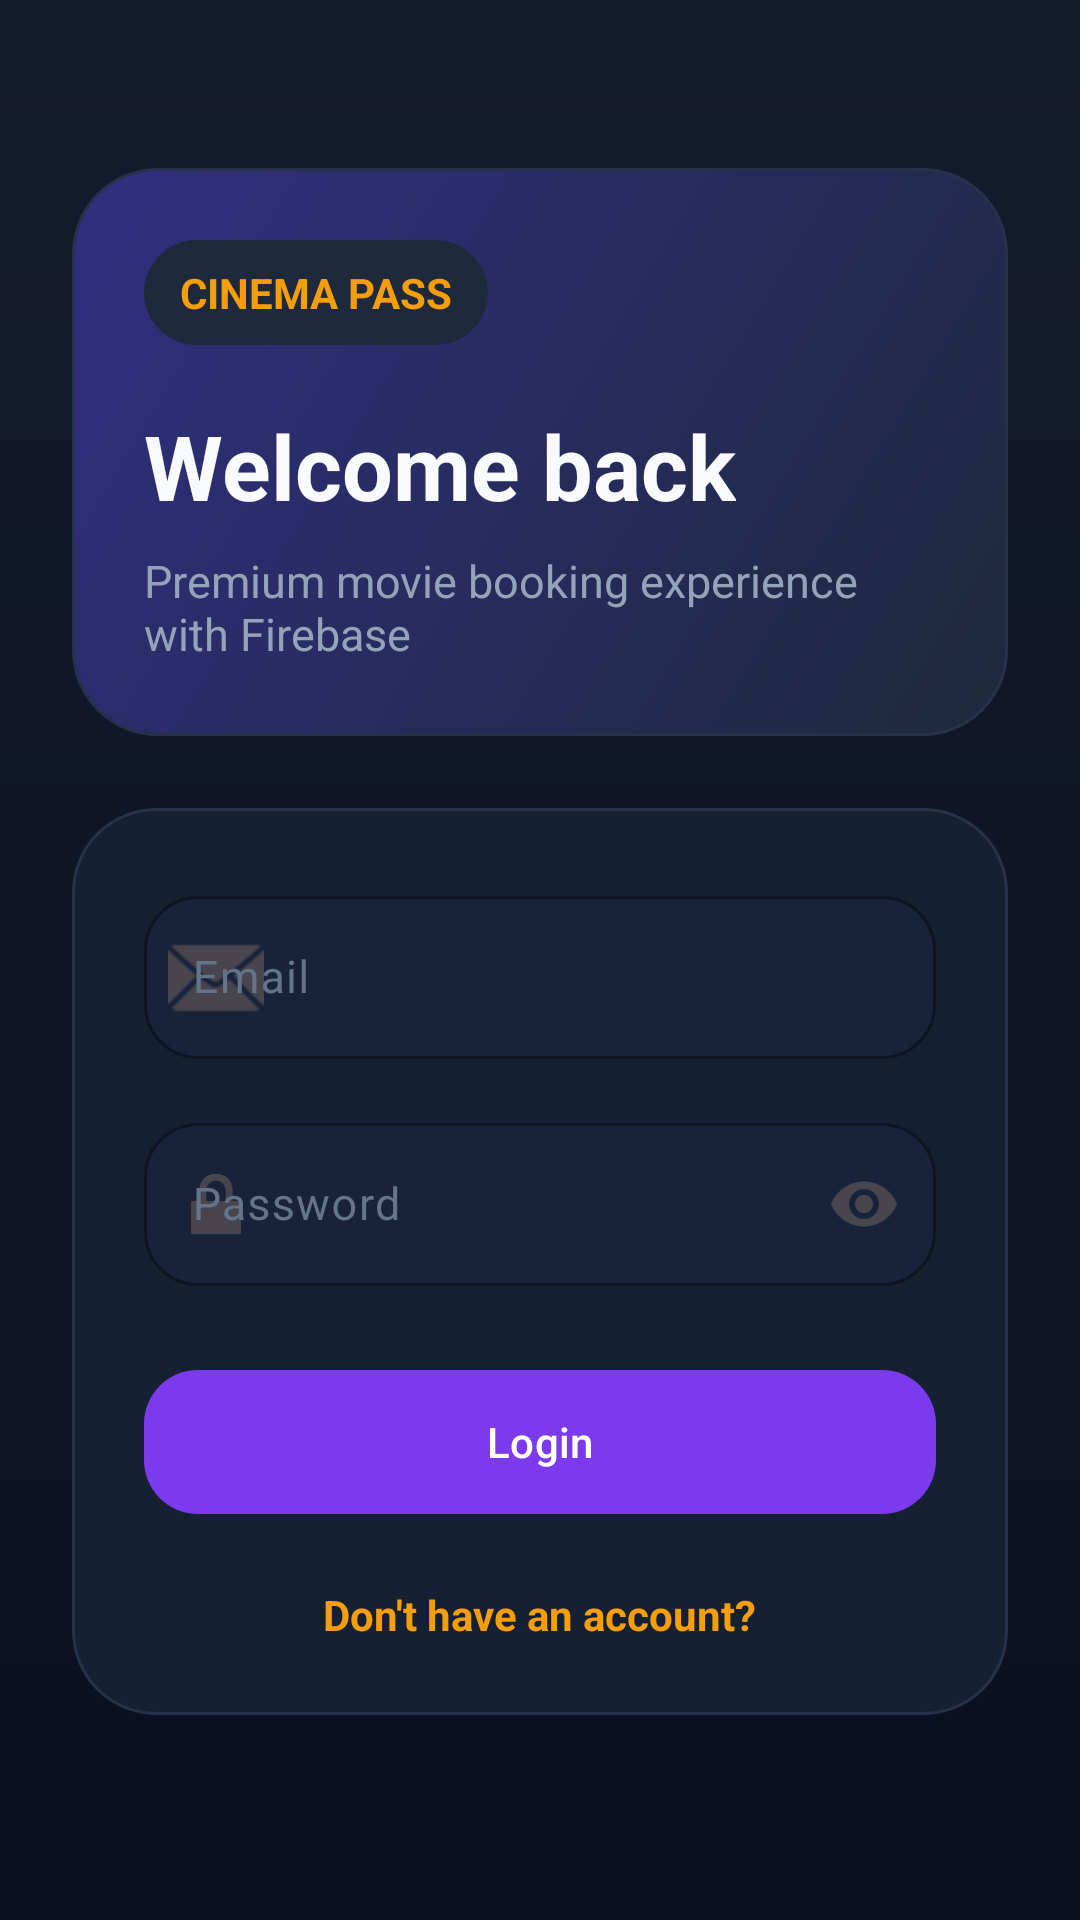

This screen was rendered from an Android layout file. Write that file and the resources it references.
<!-- AndroidManifest.xml: application theme Theme.MovieTicketApp -->
<!-- res/layout/activity_login.xml -->
<?xml version="1.0" encoding="utf-8"?>
<FrameLayout xmlns:android="http://schemas.android.com/apk/res/android"
    xmlns:app="http://schemas.android.com/apk/res-auto"
    android:layout_width="match_parent"
    android:layout_height="match_parent"
    android:background="@drawable/bg_app_gradient">

    <ScrollView
        android:layout_width="match_parent"
        android:layout_height="match_parent"
        android:fillViewport="true">

        <LinearLayout
            android:layout_width="match_parent"
            android:layout_height="wrap_content"
            android:orientation="vertical"
            android:padding="@dimen/space_24">

            <LinearLayout
                android:layout_width="match_parent"
                android:layout_height="wrap_content"
                android:layout_marginTop="@dimen/space_32"
                android:background="@drawable/bg_hero_card"
                android:orientation="vertical"
                android:padding="@dimen/space_24">

                <TextView
                    android:layout_width="wrap_content"
                    android:layout_height="wrap_content"
                    android:background="@drawable/bg_badge"
                    android:paddingStart="@dimen/space_12"
                    android:paddingTop="@dimen/space_8"
                    android:paddingEnd="@dimen/space_12"
                    android:paddingBottom="@dimen/space_8"
                    android:text="CINEMA PASS"
                    android:textColor="@color/color_secondary"
                    android:textStyle="bold" />

                <TextView
                    android:layout_width="wrap_content"
                    android:layout_height="wrap_content"
                    android:layout_marginTop="@dimen/space_20"
                    android:text="@string/welcome_back"
                    android:textColor="@color/color_text_primary"
                    android:textSize="30sp"
                    android:textStyle="bold" />

                <TextView
                    android:layout_width="match_parent"
                    android:layout_height="wrap_content"
                    android:layout_marginTop="@dimen/space_8"
                    android:text="@string/cinema_subtitle"
                    android:textColor="@color/color_text_secondary"
                    android:textSize="15sp" />
            </LinearLayout>

            <com.google.android.material.card.MaterialCardView
                android:layout_width="match_parent"
                android:layout_height="wrap_content"
                android:layout_marginTop="@dimen/space_24"
                app:cardBackgroundColor="@color/color_card"
                app:cardCornerRadius="@dimen/radius_large"
                app:strokeColor="@color/color_stroke">

                <LinearLayout
                    android:layout_width="match_parent"
                    android:layout_height="wrap_content"
                    android:orientation="vertical"
                    android:padding="@dimen/space_24">

                    <com.google.android.material.textfield.TextInputLayout
                        android:id="@+id/layoutEmail"
                        style="@style/Widget.MovieVerse.TextInputLayout"
                        android:layout_width="match_parent"
                        android:layout_height="wrap_content"
                        android:hint="@string/email"
                        app:startIconDrawable="@android:drawable/ic_dialog_email">

                        <com.google.android.material.textfield.TextInputEditText
                            android:id="@+id/edtEmail"
                            style="@style/Widget.MovieVerse.TextInputEditText"
                            android:layout_width="match_parent"
                            android:layout_height="wrap_content"
                            android:inputType="textEmailAddress" />
                    </com.google.android.material.textfield.TextInputLayout>

                    <com.google.android.material.textfield.TextInputLayout
                        android:id="@+id/layoutPassword"
                        style="@style/Widget.MovieVerse.TextInputLayout"
                        android:layout_width="match_parent"
                        android:layout_height="wrap_content"
                        android:layout_marginTop="@dimen/space_16"
                        android:hint="@string/password"
                        app:endIconMode="password_toggle"
                        app:startIconDrawable="@android:drawable/ic_lock_lock">

                        <com.google.android.material.textfield.TextInputEditText
                            android:id="@+id/edtPassword"
                            style="@style/Widget.MovieVerse.TextInputEditText"
                            android:layout_width="match_parent"
                            android:layout_height="wrap_content"
                            android:inputType="textPassword" />
                    </com.google.android.material.textfield.TextInputLayout>

                    <com.google.android.material.button.MaterialButton
                        android:id="@+id/btnLogin"
                        style="@style/Widget.MovieVerse.Button.Primary"
                        android:layout_width="match_parent"
                        android:layout_height="wrap_content"
                        android:layout_marginTop="@dimen/space_24"
                        android:text="@string/login" />

                    <TextView
                        android:id="@+id/txtRegister"
                        android:layout_width="wrap_content"
                        android:layout_height="wrap_content"
                        android:layout_gravity="center_horizontal"
                        android:layout_marginTop="@dimen/space_20"
                        android:text="@string/dont_have_account"
                        android:textColor="@color/color_secondary"
                        android:textStyle="bold" />
                </LinearLayout>
            </com.google.android.material.card.MaterialCardView>
        </LinearLayout>
    </ScrollView>

    <FrameLayout
        android:id="@+id/loadingOverlay"
        android:layout_width="match_parent"
        android:layout_height="match_parent"
        android:background="@color/color_overlay"
        android:clickable="true"
        android:focusable="true"
        android:visibility="gone">

        <LinearLayout
            android:layout_width="wrap_content"
            android:layout_height="wrap_content"
            android:layout_gravity="center"
            android:background="@drawable/bg_loading_overlay"
            android:gravity="center"
            android:orientation="vertical"
            android:padding="@dimen/space_24">

            <com.google.android.material.progressindicator.CircularProgressIndicator
                android:layout_width="wrap_content"
                android:layout_height="wrap_content"
                app:indicatorColor="@color/color_secondary" />

            <TextView
                android:layout_width="wrap_content"
                android:layout_height="wrap_content"
                android:layout_marginTop="@dimen/space_12"
                android:text="@string/please_wait"
                android:textColor="@color/color_text_primary" />
        </LinearLayout>
    </FrameLayout>

</FrameLayout>
<!-- resources referenced by this layout -->
<resources>
  <color name="color_card">#162033</color>
  <color name="color_overlay">#99060A16</color>
  <color name="color_secondary">#F59E0B</color>
  <color name="color_stroke">#26324A</color>
  <color name="color_text_primary">#F8FAFC</color>
  <color name="color_text_secondary">#94A3B8</color>
  <dimen name="radius_large">28dp</dimen>
  <dimen name="space_12">12dp</dimen>
  <dimen name="space_16">16dp</dimen>
  <dimen name="space_20">20dp</dimen>
  <dimen name="space_24">24dp</dimen>
  <dimen name="space_32">32dp</dimen>
  <dimen name="space_8">8dp</dimen>
  <!-- drawable bg_app_gradient (drawable) -->
  <?xml version="1.0" encoding="utf-8"?>
  <shape xmlns:android="http://schemas.android.com/apk/res/android">
      <gradient
          android:angle="270"
          android:endColor="@color/color_gradient_end"
          android:startColor="@color/color_gradient_start" />
  </shape>
  <!-- drawable bg_badge (drawable) -->
  <?xml version="1.0" encoding="utf-8"?>
  <shape xmlns:android="http://schemas.android.com/apk/res/android">
      <corners android:radius="999dp" />
      <solid android:color="@color/color_chip" />
  </shape>
  <!-- drawable bg_loading_overlay (drawable) -->
  <?xml version="1.0" encoding="utf-8"?>
  <shape xmlns:android="http://schemas.android.com/apk/res/android">
      <corners android:radius="@dimen/radius_large" />
      <solid android:color="#C0141D33" />
  </shape>
  <string name="cinema_subtitle">Premium movie booking experience with Firebase</string>
  <string name="dont_have_account">Don\'t have an account?</string>
  <string name="email">Email</string>
  <string name="login">Login</string>
  <string name="password">Password</string>
  <string name="please_wait">Please wait...</string>
  <string name="welcome_back">Welcome back</string>
  <style name="Widget.MovieVerse.TextInputEditText" parent="Widget.Material3.TextInputEditText.OutlinedBox">
          <item name="android:textColor">@color/color_text_primary</item>
          <item name="android:textColorHint">@color/color_text_hint</item>
          <item name="android:textSize">15sp</item>
      </style>
  <style name="Theme.MovieTicketApp" parent="Base.Theme.MovieTicketApp" />
  <color name="color_gradient_end">#0B1020</color>
  <color name="color_gradient_start">#141B2D</color>
  <color name="color_chip">#1E293B</color>
  <dimen name="button_height">56dp</dimen>
  <style name="ShapeAppearance.MovieVerse.Button" parent="@style/ShapeAppearance.MovieVerse">
          <item name="cornerFamily">rounded</item>
          <item name="cornerSize">@dimen/radius_medium</item>
      </style>
  <color name="color_primary">#7C3AED</color>
  <color name="color_white">#FFFFFF</color>
  <color name="color_text_hint">#64748B</color>
  <color name="color_surface_alt">#18233A</color>
  <style name="ShapeAppearance.MovieVerse.Input" parent="@style/ShapeAppearance.MovieVerse">
          <item name="cornerFamily">rounded</item>
          <item name="cornerSize">@dimen/radius_medium</item>
      </style>
  <color name="color_error">#F43F5E</color>
  <style name="ShapeAppearance.MovieVerse" parent="">
          <item name="cornerFamily">rounded</item>
          <item name="cornerSize">@dimen/radius_medium</item>
      </style>
  <dimen name="radius_medium">18dp</dimen>
  <color name="color_black">#000000</color>
  <color name="color_info">#38BDF8</color>
  <color name="color_background">#0B1020</color>
  <style name="Widget.MovieVerse.Card" parent="Widget.Material3.CardView.Elevated">
          <item name="cardBackgroundColor">@color/color_card</item>
          <item name="strokeColor">@color/color_stroke</item>
          <item name="strokeWidth">1dp</item>
      </style>
  <style name="Widget.MovieVerse.Toolbar" parent="Widget.Material3.Toolbar">
          <item name="titleTextColor">@color/color_text_primary</item>
          <item name="subtitleTextColor">@color/color_text_secondary</item>
          <item name="android:background">@android:color/transparent</item>
      </style>
</resources>
